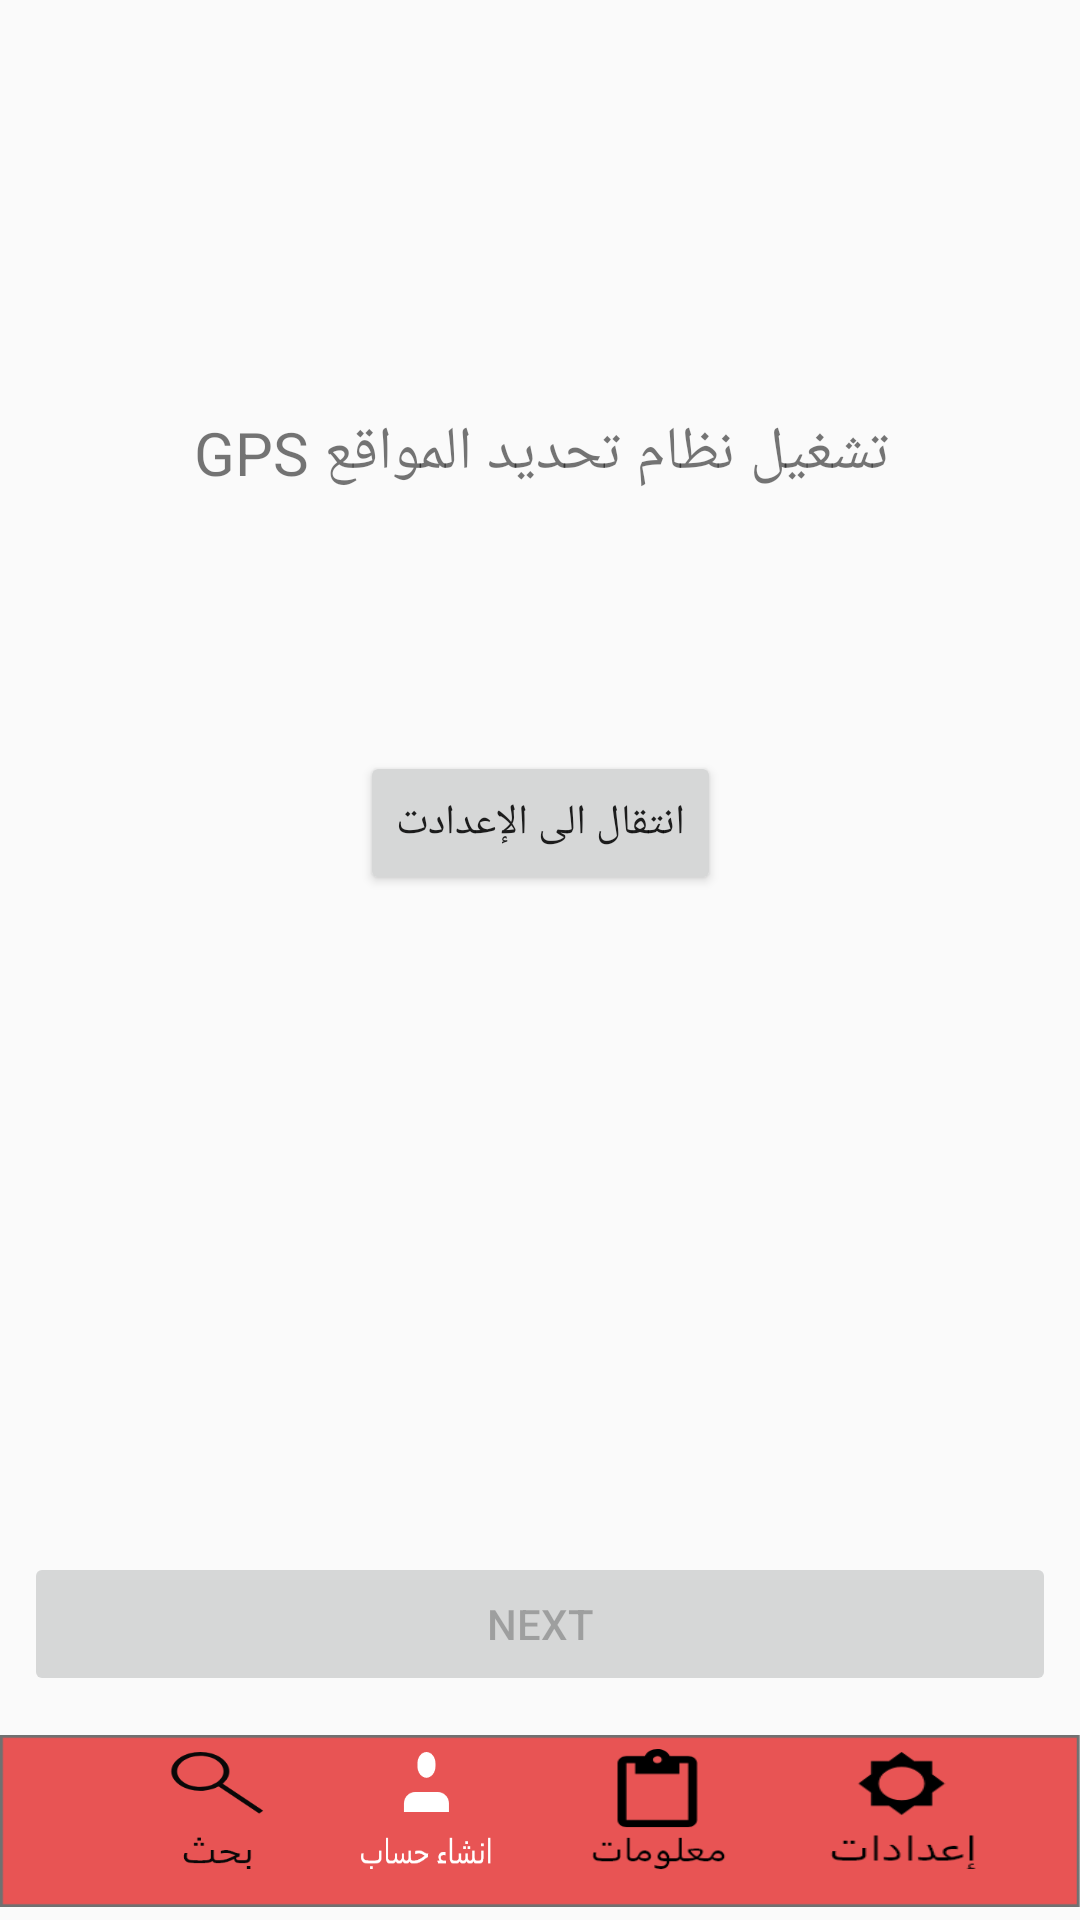

Android layout source for this screen:
<!-- AndroidManifest.xml: application theme AppTheme -->
<!-- res/layout/activity_enable__gps.xml -->
<?xml version="1.0" encoding="utf-8"?>
<android.support.constraint.ConstraintLayout xmlns:android="http://schemas.android.com/apk/res/android"
    xmlns:app="http://schemas.android.com/apk/res-auto"
    xmlns:tools="http://schemas.android.com/tools"
    android:layout_width="match_parent"
    android:layout_height="match_parent"

    tools:context=".Enable_GPS"
    android:orientation="horizontal">

    <Button
        android:id="@+id/button4"
        android:layout_width="wrap_content"
        android:layout_height="wrap_content"
        android:layout_marginBottom="8dp"
        android:layout_marginEnd="8dp"
        android:layout_marginStart="8dp"
        android:layout_marginTop="8dp"
        android:text="انتقال الى الإعدادت"
        app:layout_constraintBottom_toBottomOf="parent"
        app:layout_constraintEnd_toEndOf="parent"
        app:layout_constraintStart_toStartOf="parent"
        app:layout_constraintTop_toTopOf="parent"
        app:layout_constraintVertical_bias="0.421" />

    <TextView
        android:id="@+id/textView"
        android:layout_width="wrap_content"
        android:layout_height="wrap_content"
        android:layout_alignBaseline="@+id/button4"
        android:layout_alignParentEnd="true"
        android:layout_marginBottom="8dp"
        android:layout_marginEnd="8dp"
        android:layout_marginStart="8dp"
        android:text="تشغيل نظام تحديد المواقع GPS"
        android:textSize="20sp"
        app:layout_constraintBottom_toBottomOf="parent"
        app:layout_constraintEnd_toEndOf="parent"
        app:layout_constraintHorizontal_bias="0.503"
        app:layout_constraintStart_toStartOf="parent"
        app:layout_constraintTop_toTopOf="parent"
        app:layout_constraintVertical_bias="0.227" />

    <Button
        android:id="@+id/button5"
        android:layout_width="match_parent"
        android:layout_height="wrap_content"
        android:layout_alignParentBottom="true"
        android:layout_alignParentStart="true"
        android:layout_marginBottom="8dp"
        android:layout_marginEnd="8dp"
        android:layout_marginStart="8dp"
        android:layout_marginTop="8dp"
        android:enabled="false"
        android:onClick="goToRegister"
        android:text="Next"
        app:layout_constraintBottom_toBottomOf="parent"
        app:layout_constraintEnd_toEndOf="parent"
        app:layout_constraintHorizontal_bias="1.0"
        app:layout_constraintStart_toStartOf="parent"
        app:layout_constraintTop_toTopOf="parent"
        app:layout_constraintVertical_bias="0.884" />

    <ImageView
        android:id="@+id/imageView2"
        android:layout_width="match_parent"
        android:layout_height="66dp"
        android:layout_alignParentBottom="true"
        android:layout_alignParentStart="true"
        app:layout_constraintBottom_toBottomOf="parent"
        app:layout_constraintEnd_toEndOf="parent"
        app:layout_constraintHorizontal_bias="1.0"
        app:layout_constraintStart_toStartOf="parent"
        app:layout_constraintTop_toTopOf="parent"
        app:layout_constraintVertical_bias="1.0"
        app:srcCompat="@drawable/rectangle2" />

    <Button
        android:id="@+id/button6"
        android:layout_width="51dp"
        android:layout_height="40dp"
        android:layout_alignParentBottom="true"
        android:layout_alignParentEnd="true"
        android:layout_marginBottom="8dp"
        android:layout_marginEnd="8dp"
        android:layout_marginStart="28dp"
        android:layout_marginTop="8dp"
        android:background="@drawable/group4black"
        app:layout_constraintBottom_toBottomOf="parent"
        app:layout_constraintEnd_toEndOf="parent"
        app:layout_constraintHorizontal_bias="0.909"
        app:layout_constraintStart_toStartOf="@+id/imageView2"
        app:layout_constraintTop_toTopOf="@+id/imageView2"
        app:layout_constraintVertical_bias="0.2" />

    <Button
        android:id="@+id/button7"
        android:layout_width="47dp"
        android:layout_height="41dp"
        android:layout_alignParentEnd="true"
        android:layout_alignTop="@+id/button6"
        android:layout_marginBottom="8dp"
        android:layout_marginEnd="8dp"
        android:layout_marginStart="8dp"
        android:layout_marginTop="8dp"
        android:background="@drawable/group3black"
        app:layout_constraintBottom_toBottomOf="parent"
        app:layout_constraintEnd_toEndOf="parent"
        app:layout_constraintHorizontal_bias="0.635"
        app:layout_constraintStart_toStartOf="parent"
        app:layout_constraintTop_toTopOf="@+id/imageView2"
        app:layout_constraintVertical_bias="0.111"
        tools:ignore="MissingConstraints" />

    <Button
        android:id="@+id/button2"
        android:layout_width="45dp"
        android:layout_height="40dp"
        android:layout_alignParentStart="true"
        android:layout_alignTop="@+id/button6"
        android:layout_marginBottom="8dp"
        android:layout_marginEnd="8dp"
        android:layout_marginStart="8dp"
        android:layout_marginTop="8dp"
        android:background="@drawable/group2"
        app:layout_constraintBottom_toBottomOf="parent"
        app:layout_constraintEnd_toEndOf="parent"
        app:layout_constraintHorizontal_bias="0.374"
        app:layout_constraintStart_toStartOf="parent"
        app:layout_constraintTop_toTopOf="@+id/imageView2"
        app:layout_constraintVertical_bias="0.2" />

    <Button
        android:id="@+id/button"
        android:layout_width="47dp"
        android:layout_height="40dp"
        android:layout_alignParentStart="true"
        android:layout_alignTop="@+id/button6"
        android:layout_marginBottom="8dp"
        android:layout_marginEnd="24dp"
        android:layout_marginStart="8dp"
        android:layout_marginTop="8dp"
        android:background="@drawable/group5black"
        app:layout_constraintBottom_toBottomOf="parent"
        app:layout_constraintEnd_toEndOf="parent"
        app:layout_constraintHorizontal_bias="0.147"
        app:layout_constraintStart_toStartOf="@+id/imageView2"
        app:layout_constraintTop_toTopOf="@+id/imageView2"
        app:layout_constraintVertical_bias="0.2" />

</android.support.constraint.ConstraintLayout>
<!-- resources referenced by this layout -->
<resources>
  <!-- drawable group2: png bitmap (drawable, 2427 bytes) -->
  <!-- drawable group3black: png bitmap (drawable, 1624 bytes) -->
  <!-- drawable group4black: png bitmap (drawable, 1773 bytes) -->
  <!-- drawable group5black: png bitmap (drawable, 4016 bytes) -->
  <!-- drawable rectangle2: png bitmap (drawable, 1162 bytes) -->
  <style name="AppTheme" parent="Base.Theme.AppCompat.Light.DarkActionBar">
          
          <item name="colorPrimary">@color/colorPrimary</item>
          <item name="colorPrimaryDark">@color/colorPrimaryDark</item>
          <item name="colorAccent">@color/colorAccent</item>
      </style>
  <!-- not gathered from this repository: default colours our renderer supplied (Android Studio template values) -->
  <color name="colorPrimary">#FF6200EE</color>
  <color name="colorPrimaryDark">#FF3700B3</color>
  <color name="colorAccent">#FF03DAC5</color>
</resources>
